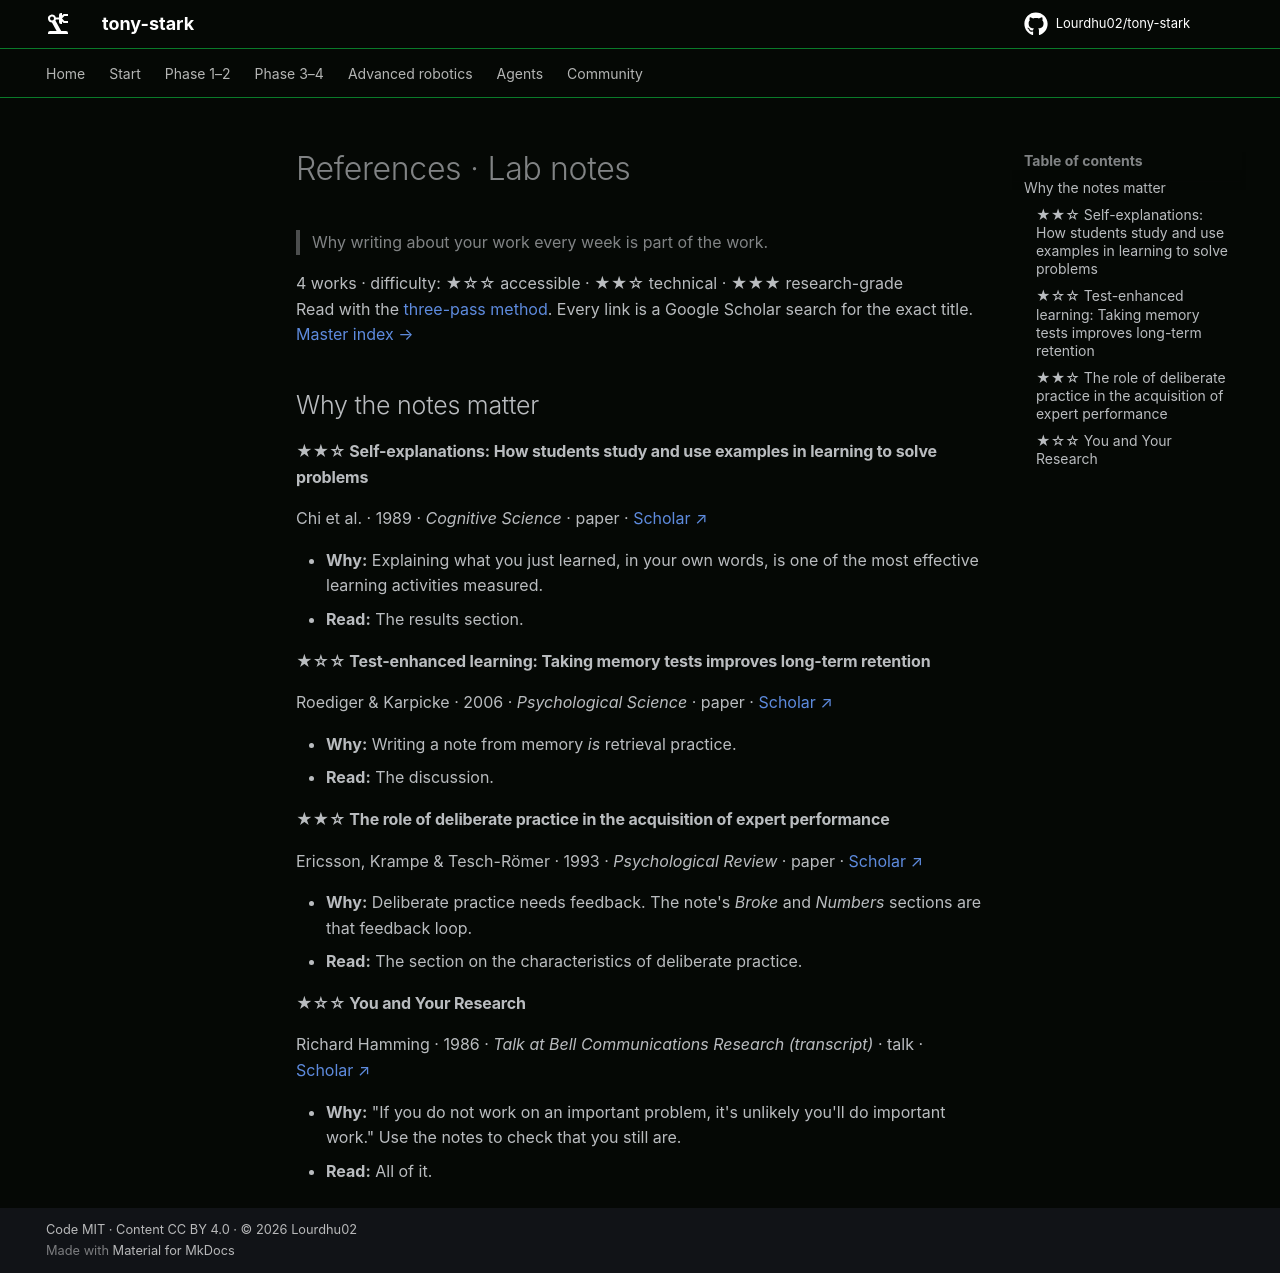

repository: Lourdhu02/tony-stark · page: lab-notes/REFERENCES/index.html · generator: mkdocs

<!-- GENERATED by tools/refs/generate.py from tools/refs/catalog.py. Edit the catalog, not this file. -->

# References · Lab notes

> Why writing about your work every week is part of the work.

4 works · difficulty: ★☆☆ accessible · ★★☆ technical · ★★★ research-grade  
Read with the [three-pass method](../docs/papers.md#how-to-read-a-paper). Every link is a Google Scholar search for the exact title. [Master index →](../docs/papers.md)

## Why the notes matter

#### ★★☆ Self-explanations: How students study and use examples in learning to solve problems

Chi et al. · 1989 · *Cognitive Science* · paper · [Scholar ↗](https://scholar.google.com/scholar?q=%22Self-explanations%3A%20How%20students%20study%20and%20use%20examples%20in%20learning%20to%20solve%20problems%22)

- **Why:** Explaining what you just learned, in your own words, is one of the most effective learning activities measured.
- **Read:** The results section.

#### ★☆☆ Test-enhanced learning: Taking memory tests improves long-term retention

Roediger & Karpicke · 2006 · *Psychological Science* · paper · [Scholar ↗](https://scholar.google.com/scholar?q=%22Test-enhanced%20learning%3A%20Taking%20memory%20tests%20improves%20long-term%20retention%22)

- **Why:** Writing a note from memory *is* retrieval practice.
- **Read:** The discussion.

#### ★★☆ The role of deliberate practice in the acquisition of expert performance

Ericsson, Krampe & Tesch-Römer · 1993 · *Psychological Review* · paper · [Scholar ↗](https://scholar.google.com/scholar?q=%22The%20role%20of%20deliberate%20practice%20in%20the%20acquisition%20of%20expert%20performance%22)

- **Why:** Deliberate practice needs feedback. The note's *Broke* and *Numbers* sections are that feedback loop.
- **Read:** The section on the characteristics of deliberate practice.

#### ★☆☆ You and Your Research

Richard Hamming · 1986 · *Talk at Bell Communications Research (transcript)* · talk · [Scholar ↗](https://scholar.google.com/scholar?q=%22You%20and%20Your%20Research%22)

- **Why:** "If you do not work on an important problem, it's unlikely you'll do important work." Use the notes to check that you still are.
- **Read:** All of it.
